Run: headless pygame with SDL's dummy video driver; simulated clock (each Clock.tick advances the game by its frame time, no real sleeping); random seed 0; keys injected as events and as key.get_pressed() state; no mouse input.
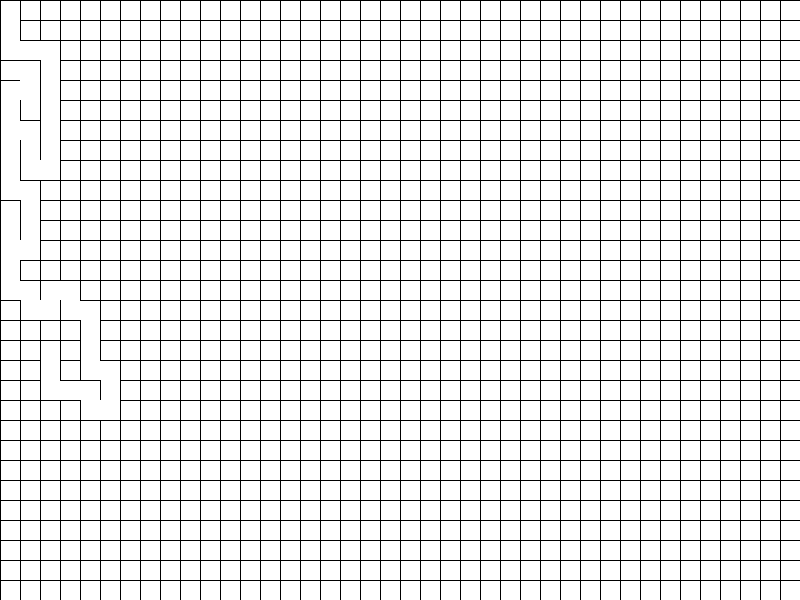
Frame 1 of 4 · flips 1–60 · no input
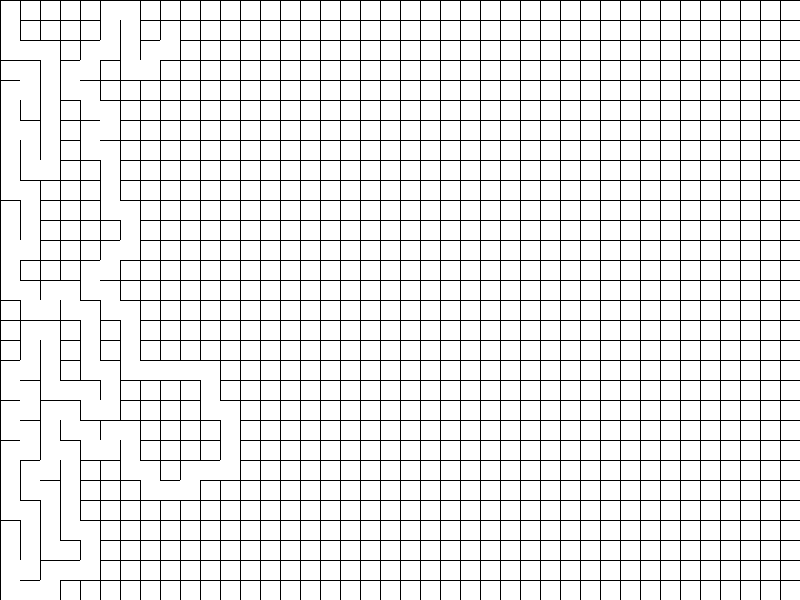
Frame 2 of 4 · flips 61–180 · tapped SPACE, RETURN · held RIGHT (→), D
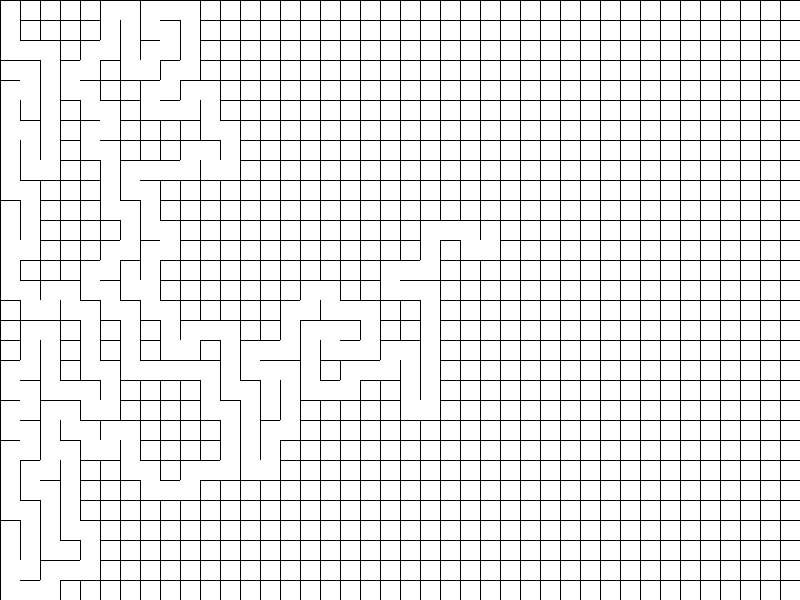
Frame 3 of 4 · flips 181–300 · held DOWN (↓), S
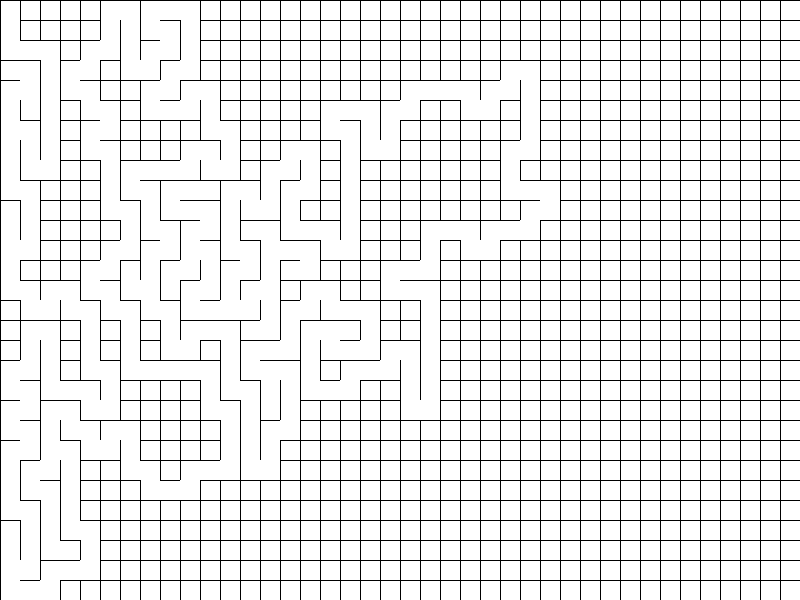
Frame 4 of 4 · flips 301–420 · held LEFT (←), A, UP (↑), W

The pygame program that drew these frames:

import pygame
import random

# 초기화
pygame.init()

WIDTH, HEIGHT = 800, 600
CELL_SIZE = 20
BACKGROUND_COLOR = (255, 255, 255)
WALL_COLOR = (0, 0, 0)
VISITED_COLOR = (255, 255, 255)

cols, rows = WIDTH // CELL_SIZE, HEIGHT // CELL_SIZE

# Cell 클래스
class Cell:
    def __init__(self, x, y):
        self.x = x
        self.y = y
        self.walls = {'top': True, 'right': True, 'bottom': True, 'left': True}
        self.visited = False

    def show(self, screen):
        x = self.x * CELL_SIZE
        y = self.y * CELL_SIZE

        if self.visited:
            pygame.draw.rect(screen, VISITED_COLOR, (x, y, CELL_SIZE, CELL_SIZE))

        if self.walls['top']:
            pygame.draw.line(screen, WALL_COLOR, (x, y), (x + CELL_SIZE, y))
        if self.walls['right']:
            pygame.draw.line(screen, WALL_COLOR, (x + CELL_SIZE, y), (x + CELL_SIZE, y + CELL_SIZE))
        if self.walls['bottom']:
            pygame.draw.line(screen, WALL_COLOR, (x + CELL_SIZE, y + CELL_SIZE), (x, y + CELL_SIZE))
        if self.walls['left']:
            pygame.draw.line(screen, WALL_COLOR, (x, y + CELL_SIZE), (x, y))

def index(i, j):
    if i < 0 or j < 0 or i > cols - 1 or j > rows - 1:
        return None
    return i + j * cols

def remove_walls(current, next):
    dx = current.x - next.x
    if dx == 1:
        current.walls['left'] = False
        next.walls['right'] = False
    elif dx == -1:
        current.walls['right'] = False
        next.walls['left'] = False

    dy = current.y - next.y
    if dy == 1:
        current.walls['top'] = False
        next.walls['bottom'] = False
    elif dy == -1:
        current.walls['bottom'] = False
        next.walls['top'] = False

grid = []
for j in range(rows):
    for i in range(cols):
        cell = Cell(i, j)
        grid.append(cell)

current = grid[0]

stack = []

# 화면 설정
screen = pygame.display.set_mode((WIDTH, HEIGHT))
pygame.display.set_caption('Maze Generation')

running = True
while running:
    for event in pygame.event.get():
        if event.type == pygame.QUIT:
            running = False

    screen.fill(BACKGROUND_COLOR)

    for cell in grid:
        cell.show(screen)

    current.visited = True
    next_cell = None

    neighbors = []

    top_idx = index(current.x, current.y - 1)
    right_idx = index(current.x + 1, current.y)
    bottom_idx = index(current.x, current.y + 1)
    left_idx = index(current.x - 1, current.y)

    if top_idx is not None and not grid[top_idx].visited:
        neighbors.append(grid[top_idx])
    if right_idx is not None and not grid[right_idx].visited:
        neighbors.append(grid[right_idx])
    if bottom_idx is not None and not grid[bottom_idx].visited:
        neighbors.append(grid[bottom_idx])
    if left_idx is not None and not grid[left_idx].visited:
        neighbors.append(grid[left_idx])

    if len(neighbors) > 0:
        next_cell = random.choice(neighbors)
        stack.append(current)

        remove_walls(current, next_cell)
        current = next_cell
    elif len(stack) > 0:
        current = stack.pop()

    pygame.display.flip()
    pygame.time.Clock().tick(30)

pygame.quit()
